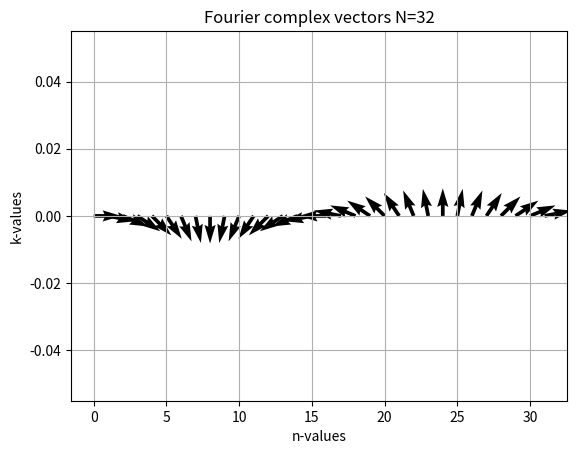

Recreate this plot in Python.
# -*- coding: utf-8 -*-
"""
Created on Sun Mar  8 23:20:02 2020

[redacted]
"""

# using quiver to plot the vectors 'arrow' showing the direction it is pointing to
# we plot for k=1, you can change this variable to see different harmonics.

import numpy as np
import matplotlib.pyplot as plt
import scipy.fftpack as fftpack


# Lab 3 Question 3, example code
# showing how to use quiver to plot the arrow for
# the Fourier basis at index k
N = 32
k=1
W = np.zeros(shape=(N),dtype=complex)
for n in np.arange(0,N):
    W[n] = np.exp(-1j*(2*np.pi/N)*k*n)

W_angle = np.angle(W)
# the lenbth is 1, we are only interested in the angle of each phasor

plt.figure()
plt.title('Each row shows the k-th harmonic, from n=0..N-1 index')
Q = plt.quiver( np.cos(W_angle),np.sin(W_angle),  units='width')
titleStr = 'Fourier complex vectors N='+str(N)
plt.title(titleStr)
plt.ylabel('k-values')
plt.xlabel('n-values')
plt.grid()
plt.show()
#showing the phasor in degree (not radian)
print(np.angle(W)*180/np.pi)
